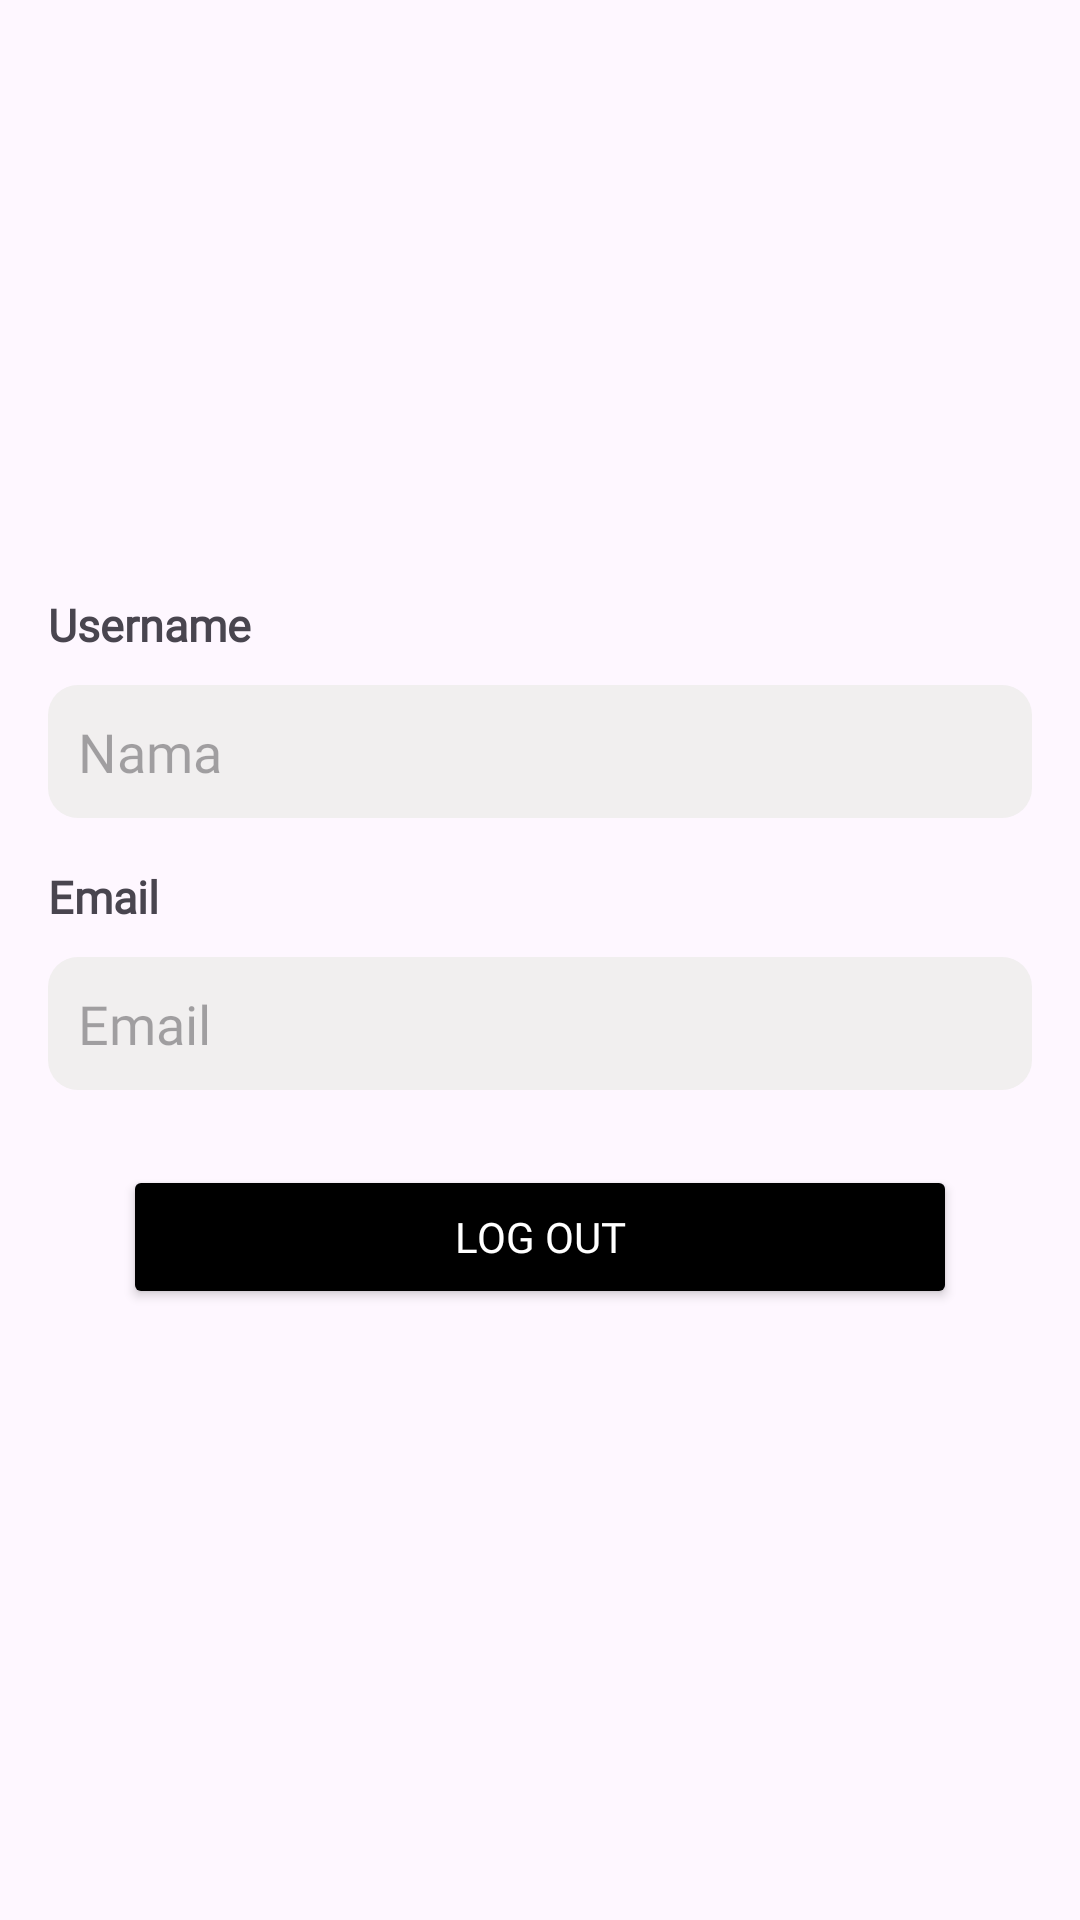

Layout XML and referenced resources for this Android screen:
<!-- AndroidManifest.xml: application theme Theme.App_CraftIdeas -->
<!-- res/layout/fragment_profile.xml -->
<?xml version="1.0" encoding="utf-8"?>
<RelativeLayout xmlns:android="http://schemas.android.com/apk/res/android"
    android:layout_width="match_parent"
    android:layout_height="match_parent"
    android:background="@drawable/bg3">

    
    <LinearLayout
        android:id="@+id/profile_section"
        android:layout_width="match_parent"
        android:layout_height="wrap_content"
        android:orientation="vertical"
        android:gravity="center"
        android:padding="16dp">

        <ImageView
            android:layout_width="150dp"
            android:layout_height="150dp"
            android:src="@drawable/ic_profile"
            android:layout_gravity="center" />
    </LinearLayout>

    
    <LinearLayout
        android:id="@+id/layoutDetail"
        android:layout_width="match_parent"
        android:layout_height="wrap_content"
        android:orientation="vertical"
        android:layout_below="@+id/profile_section"
        android:padding="16dp">

        <TextView
            android:layout_width="wrap_content"
            android:layout_height="wrap_content"
            android:text="Username"
            android:fontFamily="@font/lato"
            android:textStyle="bold"
            android:textSize="15sp"/>

        <EditText
            android:id="@+id/tvName"
            android:layout_width="match_parent"
            android:layout_height="wrap_content"
            android:padding="10dp"
            android:layout_marginTop="10dp"
            android:hint="Nama"
            android:fontFamily="@font/lato"
            android:background="@drawable/shape1" />

        <TextView
            android:layout_width="wrap_content"
            android:layout_height="wrap_content"
            android:text="Email"
            android:layout_marginTop="16dp"
            android:fontFamily="@font/lato"
            android:textStyle="bold"
            android:textSize="15sp" />

        <EditText
            android:id="@+id/tvEmail"
            android:layout_width="match_parent"
            android:layout_height="wrap_content"
            android:padding="10dp"
            android:layout_marginTop="10dp"
            android:hint="Email"
            android:fontFamily="@font/lato"
            android:background="@drawable/shape1" />

        
        <Button
            android:id="@+id/logout_button"
            android:layout_width="match_parent"
            android:layout_height="wrap_content"
            android:layout_marginTop="25dp"
            android:layout_marginStart="25dp"
            android:layout_marginEnd="25dp"
            android:backgroundTint="@android:color/black"
            android:text="Log Out"
            android:fontFamily="@font/lato_bold"
            android:textColor="@android:color/white" />
    </LinearLayout>

</RelativeLayout>
<!-- resources referenced by this layout -->
<resources>
  <!-- drawable shape1 (drawable) -->
  <shape xmlns:android="http://schemas.android.com/apk/res/android"
      android:shape="rectangle">
      <corners android:radius="10dp"/>
      <solid android:color="#F1EFEF"/>
  </shape>
  <style name="Theme.App_CraftIdeas" parent="Base.Theme.App_CraftIdeas" />
  <style name="Base.Theme.App_CraftIdeas" parent="Theme.Material3.DayNight.NoActionBar">
          
          <item name="colorPrimary">@color/app_color_primary</item>
          <item name="colorOnPrimary">@color/app_color_on_primary</item>
          <item name="colorPrimaryContainer">@color/app_color_primary_container</item>
          <item name="colorOnPrimaryContainer">@color/app_color_on_primary_container</item>
          <item name="colorSecondary">@color/app_color_secondary</item>
          <item name="colorOnSecondary">@color/app_color_on_secondary</item>
          <item name="colorSecondaryContainer">@color/app_color_secondary_container</item>
          <item name="colorOnSecondaryContainer">@color/app_color_on_secondary_container</item>
          <item name="colorError">@color/app_color_error</item>
          <item name="colorOnError">@color/app_color_on_error</item>
          <item name="colorErrorContainer">@color/app_color_error_container</item>
          <item name="colorOnErrorContainer">@color/app_color_on_error_container</item>
      </style>
  <color name="app_color_primary">#438334</color>
  <color name="app_color_on_primary">#438334</color>
  <color name="app_color_primary_container">#f2e8cf</color>
  <color name="app_color_on_primary_container">#FFFFFF</color>
  <color name="app_color_secondary">#FFF0F0</color>
  <color name="app_color_on_secondary">#FFFFFF</color>
  <color name="app_color_secondary_container">#438334</color>
  <color name="app_color_on_secondary_container">#FFFFFF</color>
  <color name="app_color_error">#bc4749</color>
  <color name="app_color_on_error">#FFFFFF</color>
  <color name="app_color_error_container">#f2e8cf</color>
  <color name="app_color_on_error_container">#bc4749</color>
</resources>
